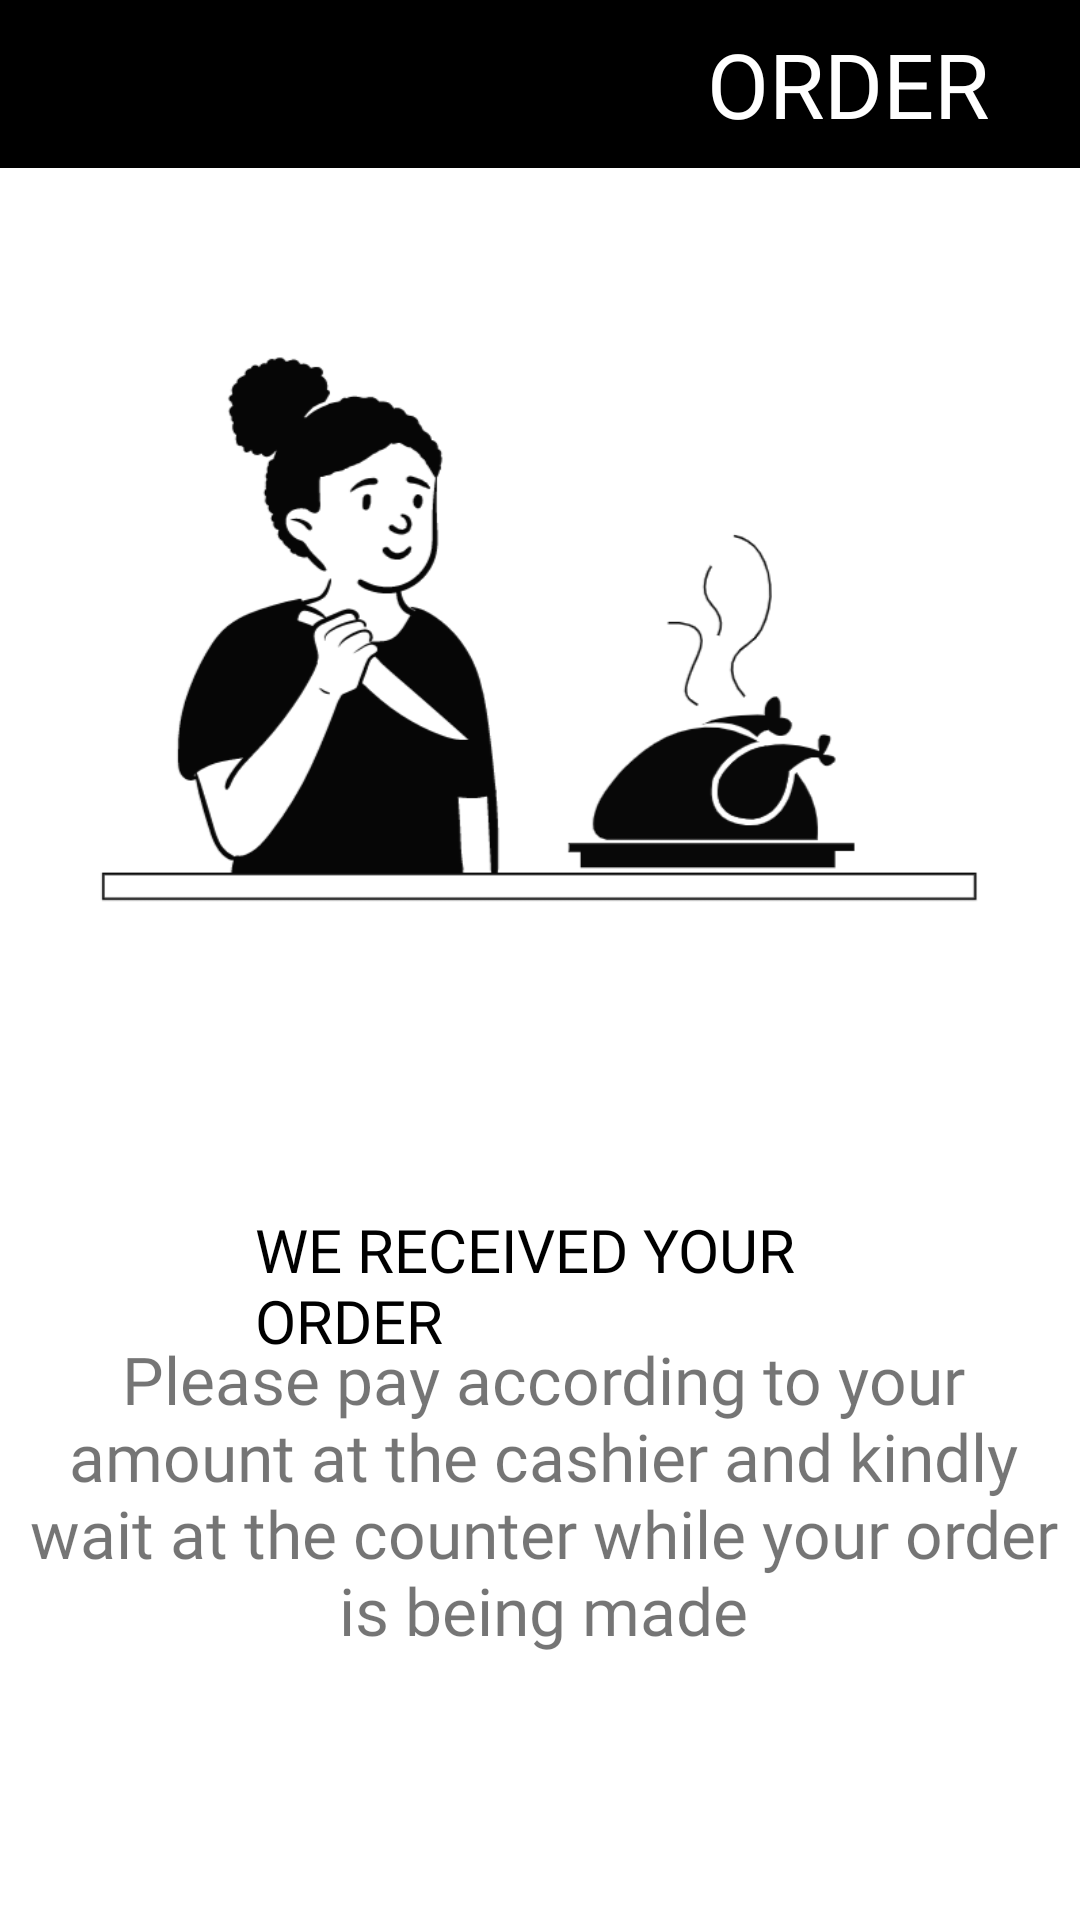

Android layout source for this screen:
<!-- AndroidManifest.xml: application theme Theme.TUBESAPMOBCOFEEIN.NoActionBar -->
<!-- res/layout/received.xml -->
<?xml version="1.0" encoding="utf-8"?>
<androidx.constraintlayout.widget.ConstraintLayout xmlns:android="http://schemas.android.com/apk/res/android"
    xmlns:app="http://schemas.android.com/apk/res-auto"
    xmlns:tools="http://schemas.android.com/tools"
    android:layout_width="match_parent"
    android:layout_height="match_parent">

    <androidx.appcompat.widget.Toolbar
        android:id="@+id/toolbar"
        android:layout_width="match_parent"
        android:layout_height="wrap_content"
        android:background="#000"
        app:layout_constraintEnd_toEndOf="parent"
        app:layout_constraintStart_toStartOf="parent"
        app:layout_constraintTop_toTopOf="parent">

        <LinearLayout
            android:layout_width="match_parent"
            android:layout_height="wrap_content"
            android:layout_marginRight="20dp"
            android:orientation="horizontal">

            <Button
                android:id="@+id/kembaliorder"
                android:layout_width="30dp"
                android:layout_height="30dp"
                android:background="@drawable/kembali"
                app:backgroundTint="#F8F5F5" />

            <LinearLayout
                android:layout_width="match_parent"
                android:layout_height="wrap_content"
                android:layout_weight="1" />

            <TextView
                android:id="@+id/order"
                android:layout_width="239dp"
                android:layout_height="wrap_content"
                android:layout_weight="1"
                android:fontFamily="@font/dosis_semibold"
                android:text="ORDER"
                android:textColor="#FFF"
                android:textSize="30sp" />
        </LinearLayout>
    </androidx.appcompat.widget.Toolbar>

    <ImageView
        android:id="@+id/imageView13"
        android:layout_width="match_parent"
        android:layout_height="wrap_content"
        android:layout_marginTop="32dp"
        android:adjustViewBounds="true"
        app:layout_constraintEnd_toEndOf="parent"
        app:layout_constraintHorizontal_bias="0.0"
        app:layout_constraintStart_toStartOf="parent"
        app:layout_constraintTop_toBottomOf="@+id/toolbar"
        app:srcCompat="@drawable/ye" />

    <TextView
        android:id="@+id/textView46"
        android:layout_width="345dp"
        android:layout_height="111dp"
        android:layout_marginStart="34dp"
        android:layout_marginLeft="34dp"
        android:layout_marginTop="33dp"
        android:layout_marginEnd="32dp"
        android:layout_marginRight="32dp"
        android:layout_marginBottom="126dp"
        android:clickable="false"
        android:fontFamily="@font/dosis_medium"
        android:text="Please pay according to your amount at the cashier and kindly wait at the counter while your order is being made"
        android:textAlignment="center"
        android:textSize="22sp"
        app:layout_constraintBottom_toBottomOf="parent"
        app:layout_constraintEnd_toEndOf="parent"
        app:layout_constraintStart_toStartOf="parent"
        app:layout_constraintTop_toBottomOf="@+id/textView44" />

    <TextView
        android:id="@+id/textView44"
        android:layout_width="match_parent"
        android:layout_height="wrap_content"
        android:layout_margin="85dp"
        android:layout_marginStart="80dp"
        android:layout_marginLeft="80dp"
        android:layout_marginTop="52dp"
        android:fontFamily="@font/dosis_bold"
        android:text="WE RECEIVED YOUR ORDER"
        android:textColor="#000"
        android:textSize="20sp"
        app:layout_constraintStart_toStartOf="parent"
        app:layout_constraintTop_toBottomOf="@+id/imageView13" />

</androidx.constraintlayout.widget.ConstraintLayout>
<!-- resources referenced by this layout -->
<resources>
  <!-- drawable ye: png bitmap (drawable-v24, 26148 bytes) -->
  <style name="Theme.TUBESAPMOBCOFEEIN.NoActionBar">
          <item name="windowActionBar">
              false
          </item>
          <item name="windowNoTitle">
              true
          </item>
      </style>
</resources>
